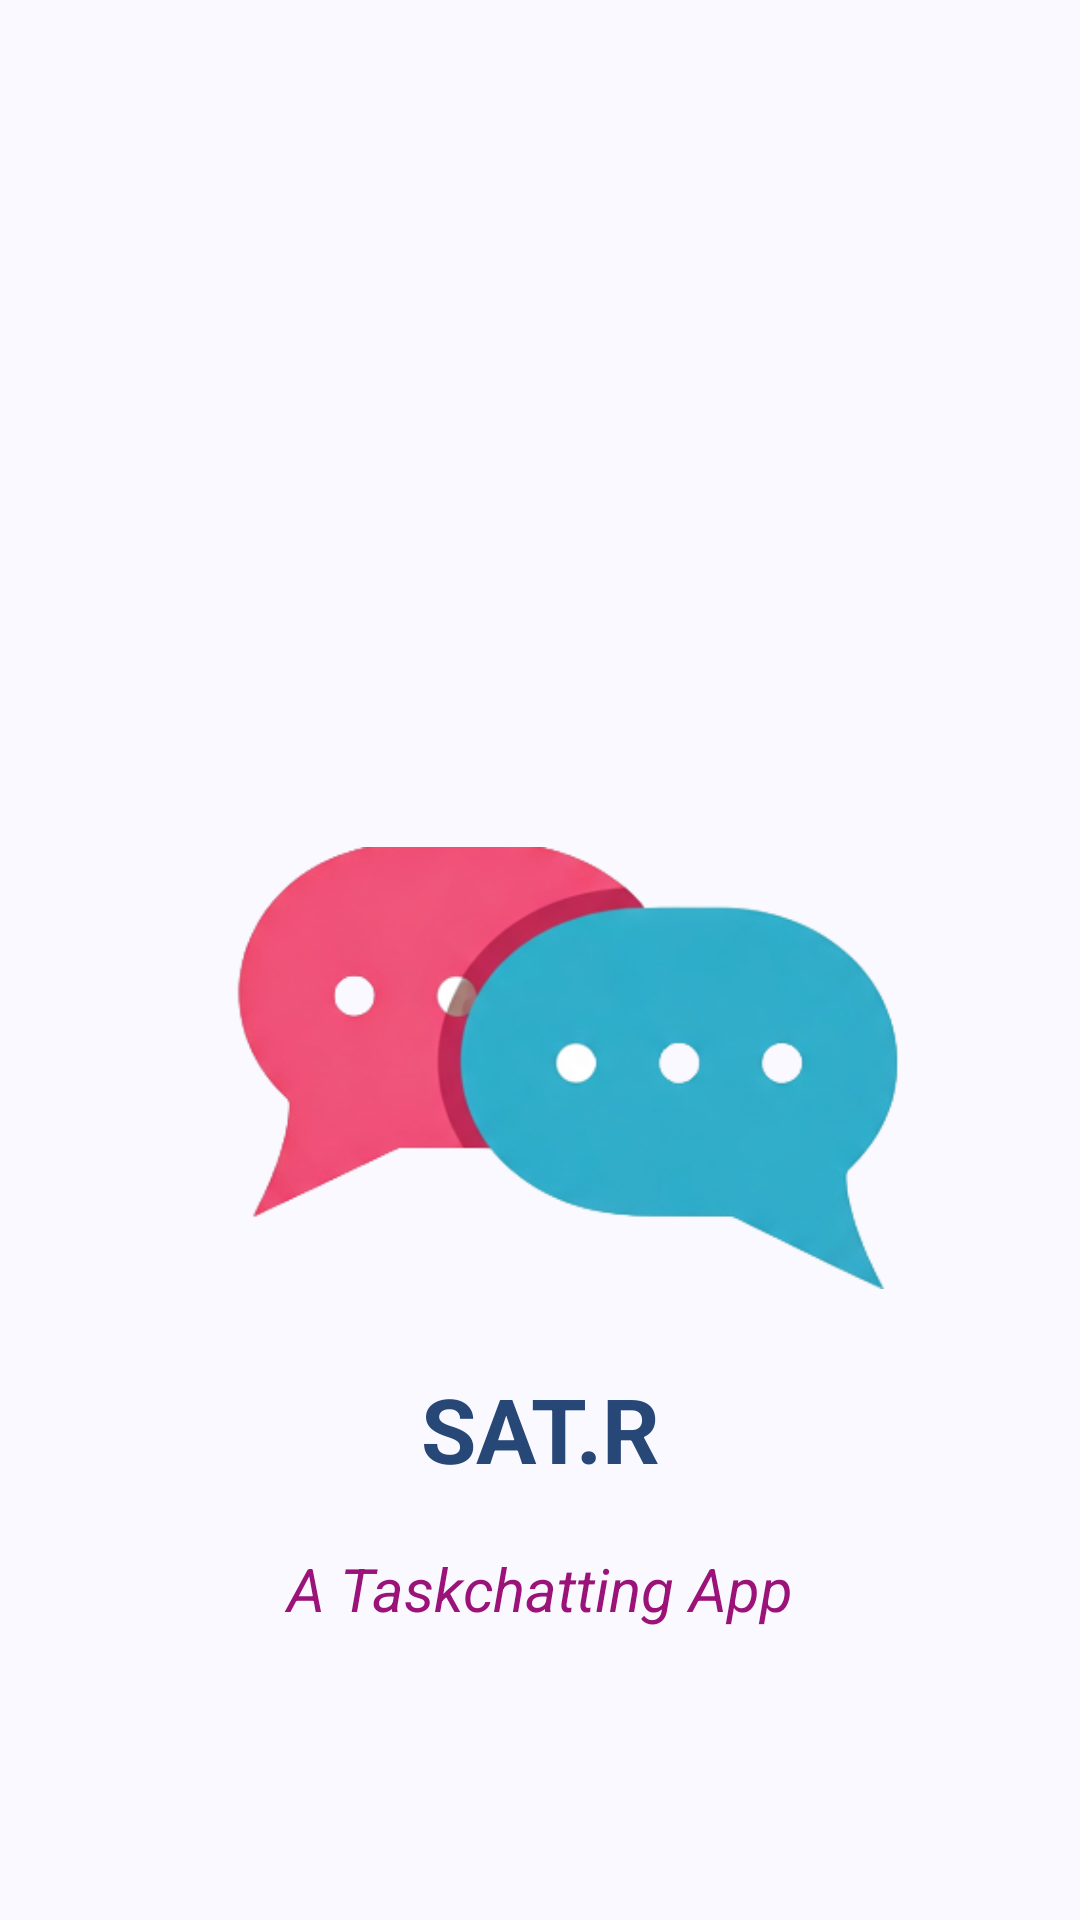

Android layout source for this screen:
<!-- AndroidManifest.xml: application theme Theme.Taskchat -->
<!-- res/layout/activity_splash.xml -->
<?xml version="1.0" encoding="utf-8"?>
<androidx.constraintlayout.widget.ConstraintLayout xmlns:android="http://schemas.android.com/apk/res/android"
    xmlns:app="http://schemas.android.com/apk/res-auto"
    xmlns:tools="http://schemas.android.com/tools"
    android:id="@+id/main"
    android:layout_width="match_parent"
    android:layout_height="match_parent"

    tools:context=".SplashActivity">


    
    <ImageView
        android:id="@+id/imageView"
        android:layout_width="240dp"
        android:layout_height="200dp"
        android:layout_marginTop="256dp"
        android:src="@drawable/logo"
        app:layout_constraintEnd_toEndOf="parent"
        app:layout_constraintHorizontal_bias="0.498"
        app:layout_constraintStart_toStartOf="parent"
        app:layout_constraintTop_toTopOf="parent" />

    <TextView
        android:id="@+id/textView2"
        android:layout_width="155dp"
        android:layout_height="40dp"
        android:text="SAT.R"
        android:textSize="30sp"
        android:textAlignment="center"
        android:textColor="@color/md_theme_onPrimaryFixedVariant"
        android:textStyle="bold"
        app:layout_constraintBottom_toBottomOf="parent"
        app:layout_constraintEnd_toEndOf="parent"
        app:layout_constraintStart_toStartOf="parent"
        app:layout_constraintTop_toBottomOf="@+id/imageView"
        app:layout_constraintVertical_bias="0.0" />
    <TextView
        android:id="@+id/textView3"
        android:layout_width="match_parent"
        android:layout_height="80dp"
        android:text="A Taskchatting App"
        android:textSize="20sp"
        android:paddingTop="20dp"
        android:textAlignment="center"
        android:textColor="#9B1378"
        android:textStyle="italic"
        app:layout_constraintBottom_toBottomOf="parent"
        app:layout_constraintEnd_toEndOf="parent"
        app:layout_constraintStart_toStartOf="parent"
        app:layout_constraintTop_toBottomOf="@id/textView2"
        app:layout_constraintVertical_bias="0.0" />

</androidx.constraintlayout.widget.ConstraintLayout>
<!-- resources referenced by this layout -->
<resources>
  <color name="md_theme_onPrimaryFixedVariant">#274777</color>
  <style name="Theme.Taskchat" parent="Base.Theme.Taskchat" />
  <color name="md_theme_primary">#415F91</color>
  <color name="md_theme_onPrimary">#FFFFFF</color>
  <color name="md_theme_primaryContainer">#D6E3FF</color>
  <color name="md_theme_onPrimaryContainer">#001B3E</color>
  <color name="md_theme_secondary">#565F71</color>
  <color name="md_theme_onSecondary">#FFFFFF</color>
  <color name="md_theme_secondaryContainer">#DAE2F9</color>
  <color name="md_theme_onSecondaryContainer">#131C2B</color>
  <color name="md_theme_tertiary">#705575</color>
  <color name="md_theme_onTertiary">#FFFFFF</color>
  <color name="md_theme_tertiaryContainer">#FAD8FD</color>
  <color name="md_theme_onTertiaryContainer">#28132E</color>
  <color name="md_theme_error">#BA1A1A</color>
  <color name="md_theme_onError">#FFFFFF</color>
  <color name="md_theme_errorContainer">#FFDAD6</color>
  <color name="md_theme_onErrorContainer">#410002</color>
  <color name="md_theme_background">#F9F9FF</color>
  <color name="md_theme_onBackground">#191C20</color>
  <color name="md_theme_surface">#F9F9FF</color>
  <color name="md_theme_onSurface">#191C20</color>
  <color name="md_theme_surfaceVariant">#E0E2EC</color>
  <color name="md_theme_onSurfaceVariant">#44474E</color>
  <color name="md_theme_outline">#74777F</color>
  <color name="md_theme_outlineVariant">#C4C6D0</color>
  <color name="md_theme_inverseSurface">#2E3036</color>
  <color name="md_theme_inverseOnSurface">#F0F0F7</color>
  <color name="md_theme_inversePrimary">#AAC7FF</color>
  <color name="md_theme_primaryFixed">#D6E3FF</color>
  <color name="md_theme_onPrimaryFixed">#001B3E</color>
  <color name="md_theme_primaryFixedDim">#AAC7FF</color>
  <color name="md_theme_secondaryFixed">#DAE2F9</color>
  <color name="md_theme_onSecondaryFixed">#131C2B</color>
  <color name="md_theme_secondaryFixedDim">#BEC6DC</color>
  <color name="md_theme_onSecondaryFixedVariant">#3E4759</color>
  <color name="md_theme_tertiaryFixed">#FAD8FD</color>
  <color name="md_theme_onTertiaryFixed">#28132E</color>
  <color name="md_theme_tertiaryFixedDim">#DCBCE0</color>
  <color name="md_theme_onTertiaryFixedVariant">#573E5C</color>
  <color name="md_theme_surfaceDim">#D9D9E0</color>
  <color name="md_theme_surfaceBright">#F9F9FF</color>
  <color name="md_theme_surfaceContainerLowest">#FFFFFF</color>
  <color name="md_theme_surfaceContainerLow">#F3F3FA</color>
  <color name="md_theme_surfaceContainer">#EDEDF4</color>
  <color name="md_theme_surfaceContainerHigh">#E7E8EE</color>
  <color name="md_theme_surfaceContainerHighest">#E2E2E9</color>
</resources>
